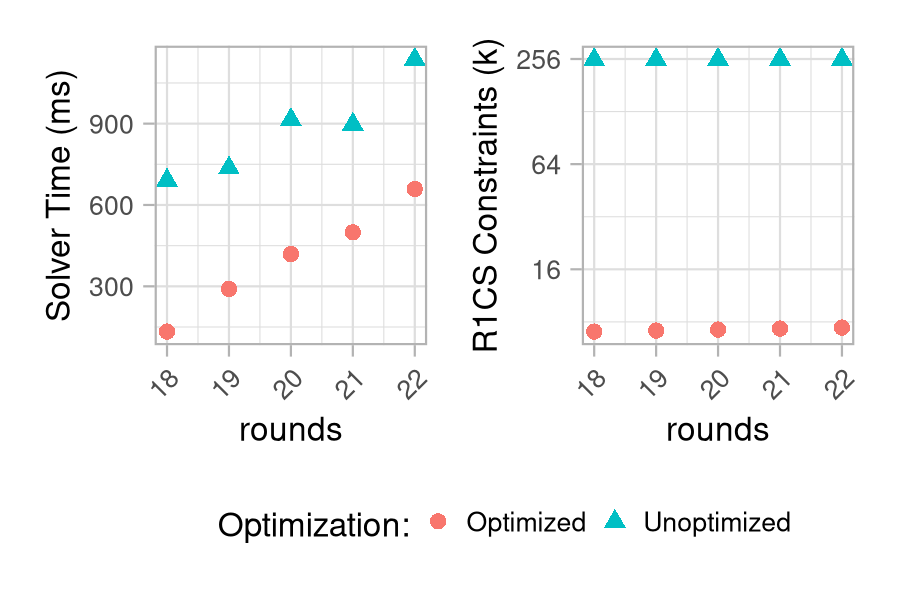

The table this chart was drawn from, first rows:
rounds, optimized, constraints, z3_time
18, True, 7039, 0.1331
18, False, 254187, 0.6912
19, True, 7135, 0.2908
19, False, 254380, 0.7364
20, True, 7231, 0.4187
20, False, 254573, 0.915
21, True, 7327, 0.4992
21, False, 254798, 0.8977
22, True, 7423, 0.659
22, False, 255023, 1.137
